Dataset: mass_roads_new (GitHub, jaapstefels/leren_beslissen). Classes: map, sat.

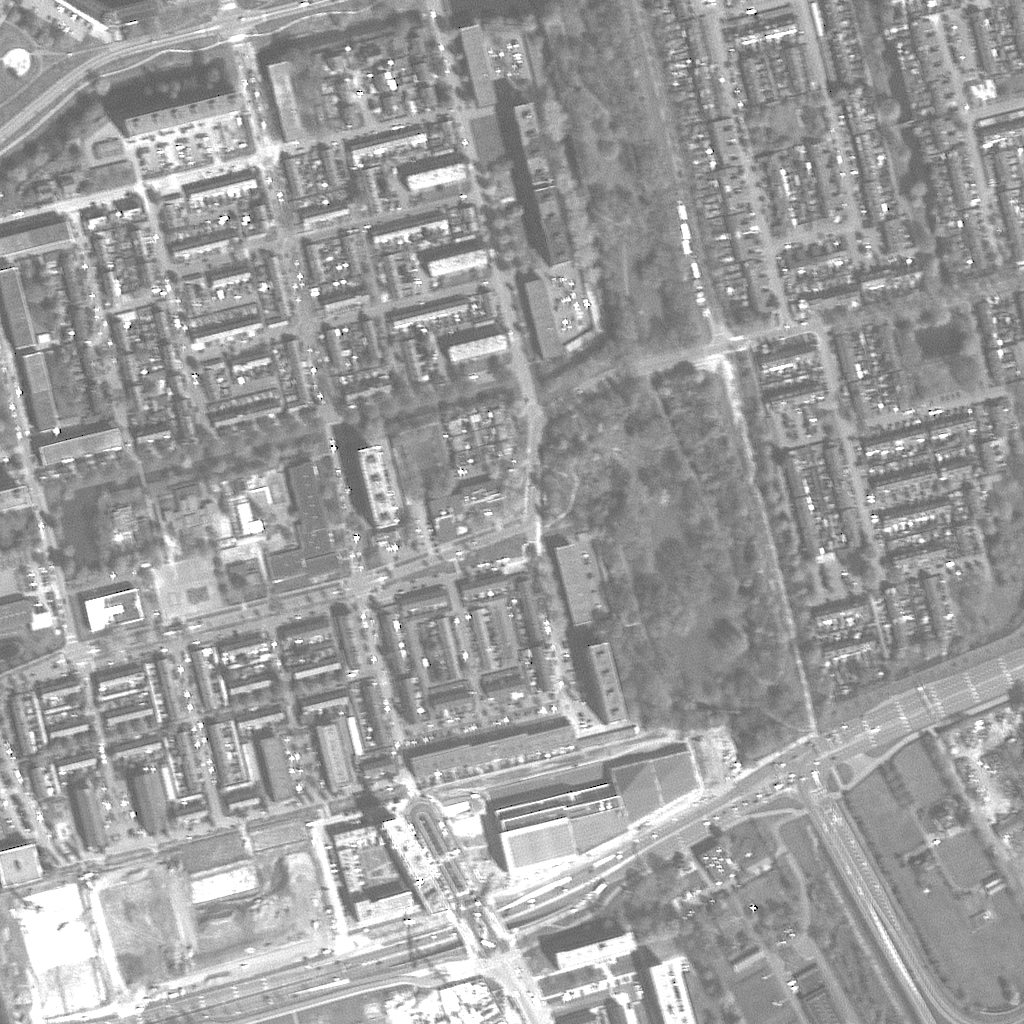
Label: sat

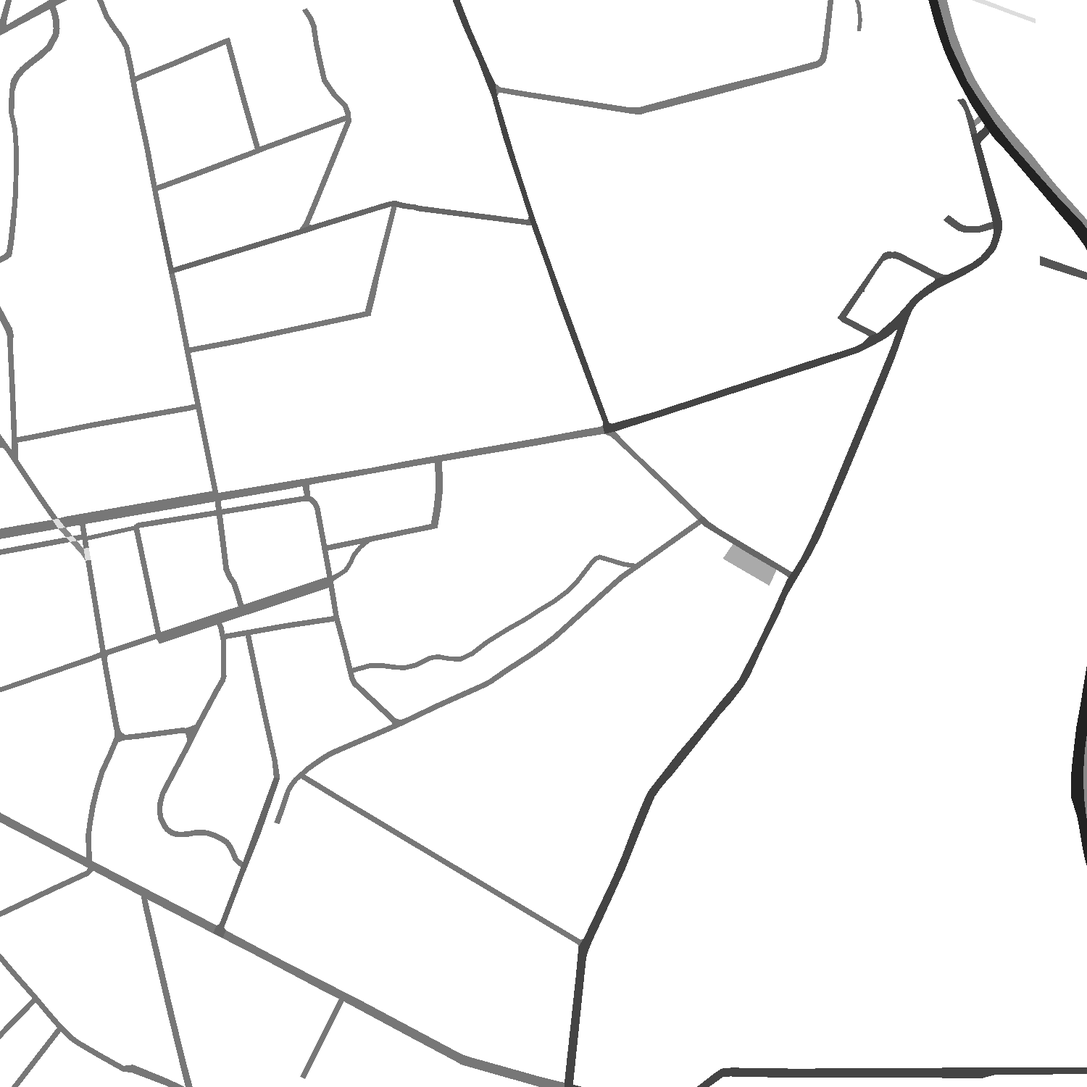
Label: map

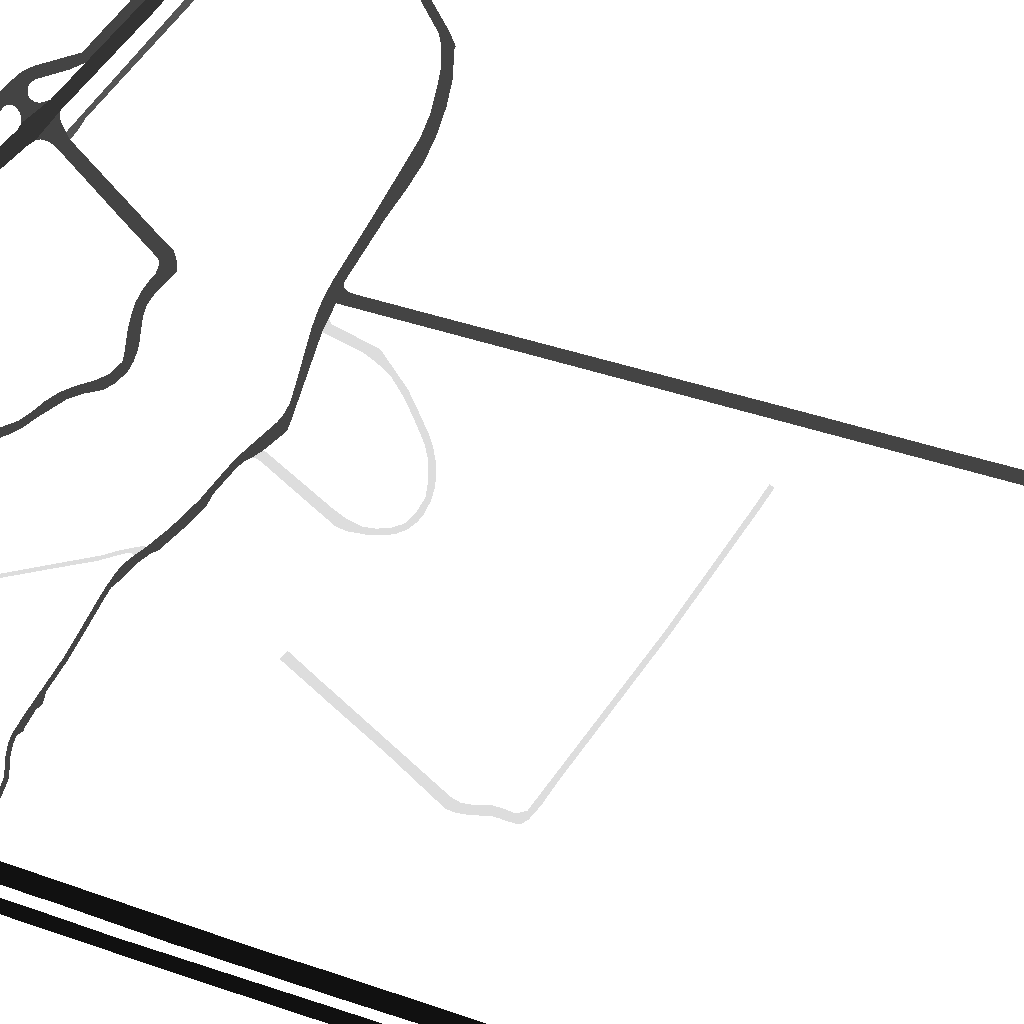
Label: map

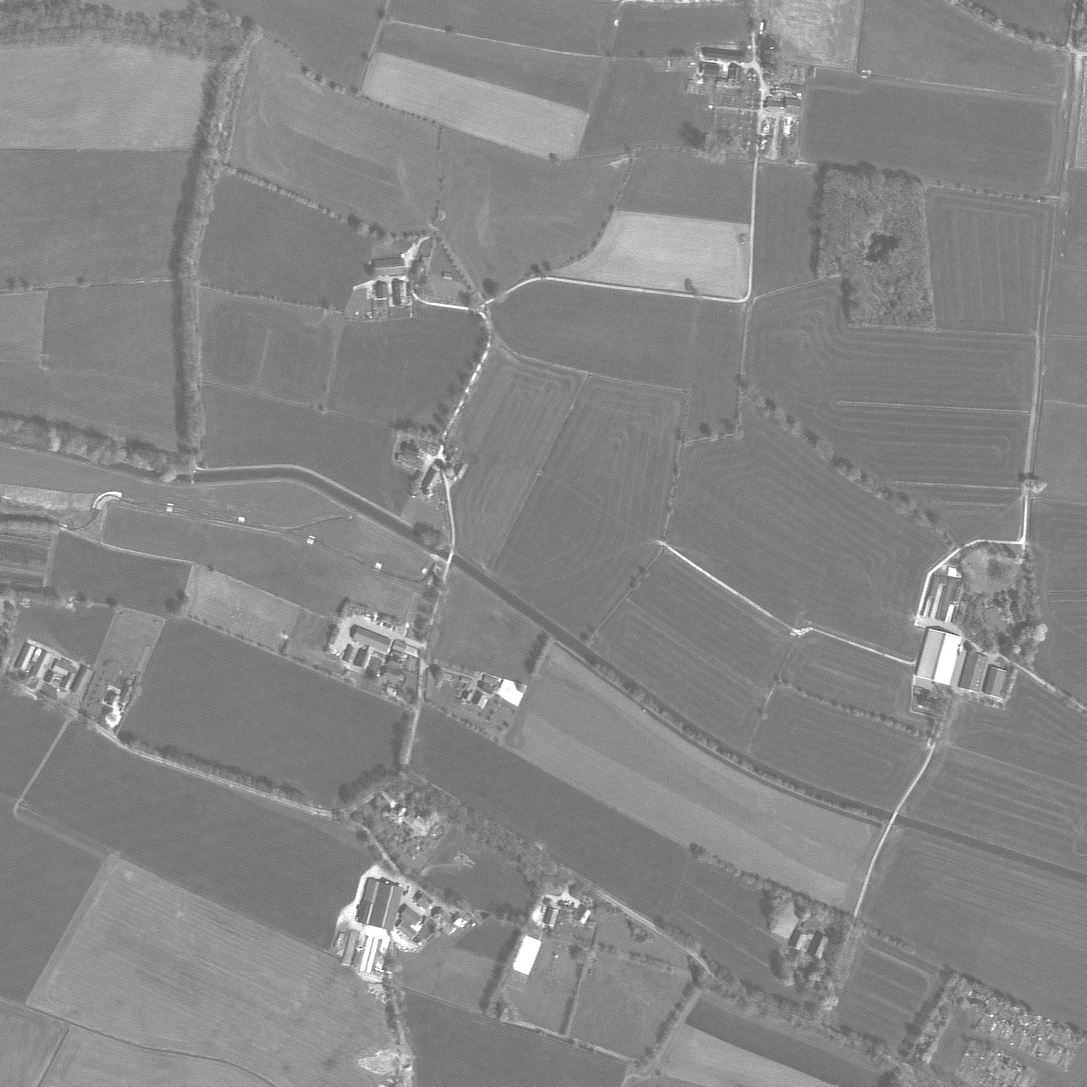
Label: sat

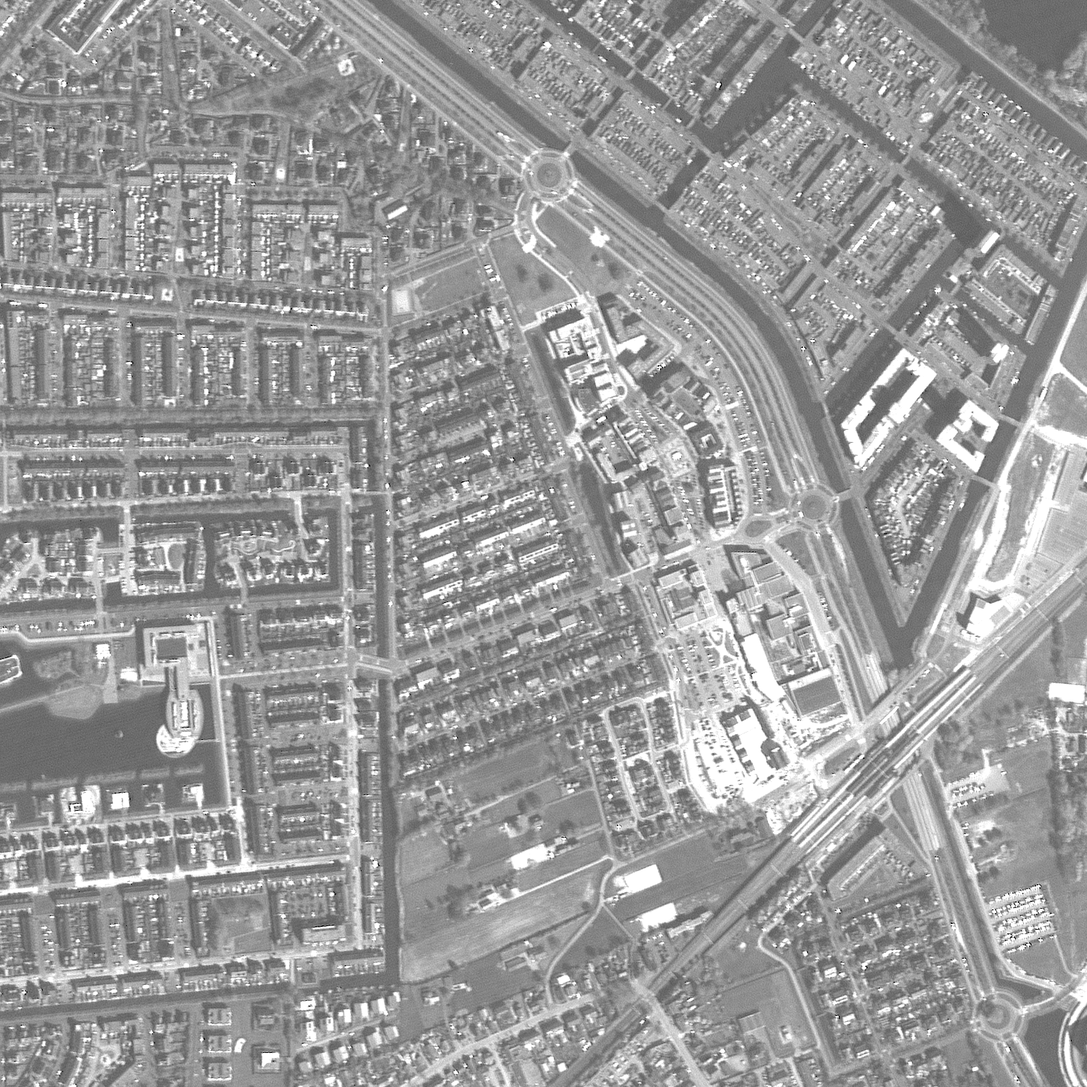
Label: sat

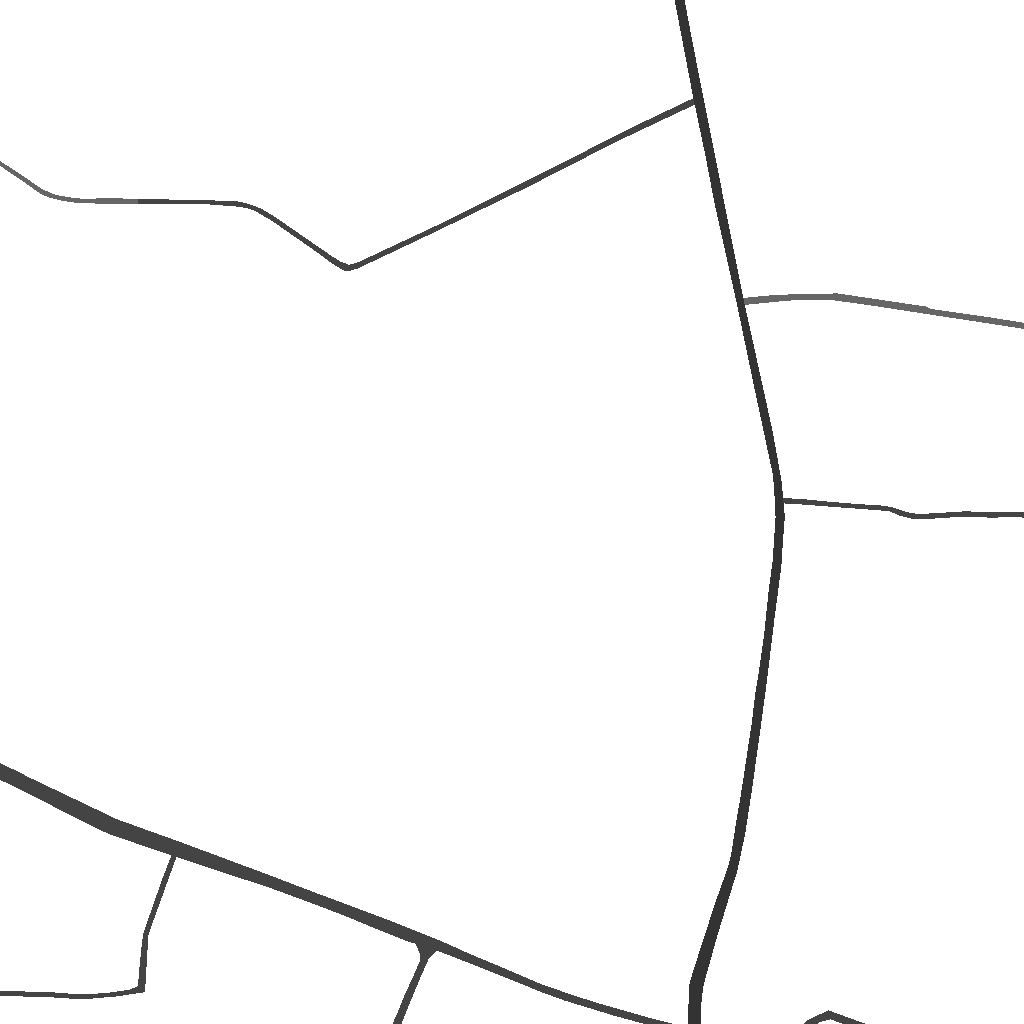
Label: map
